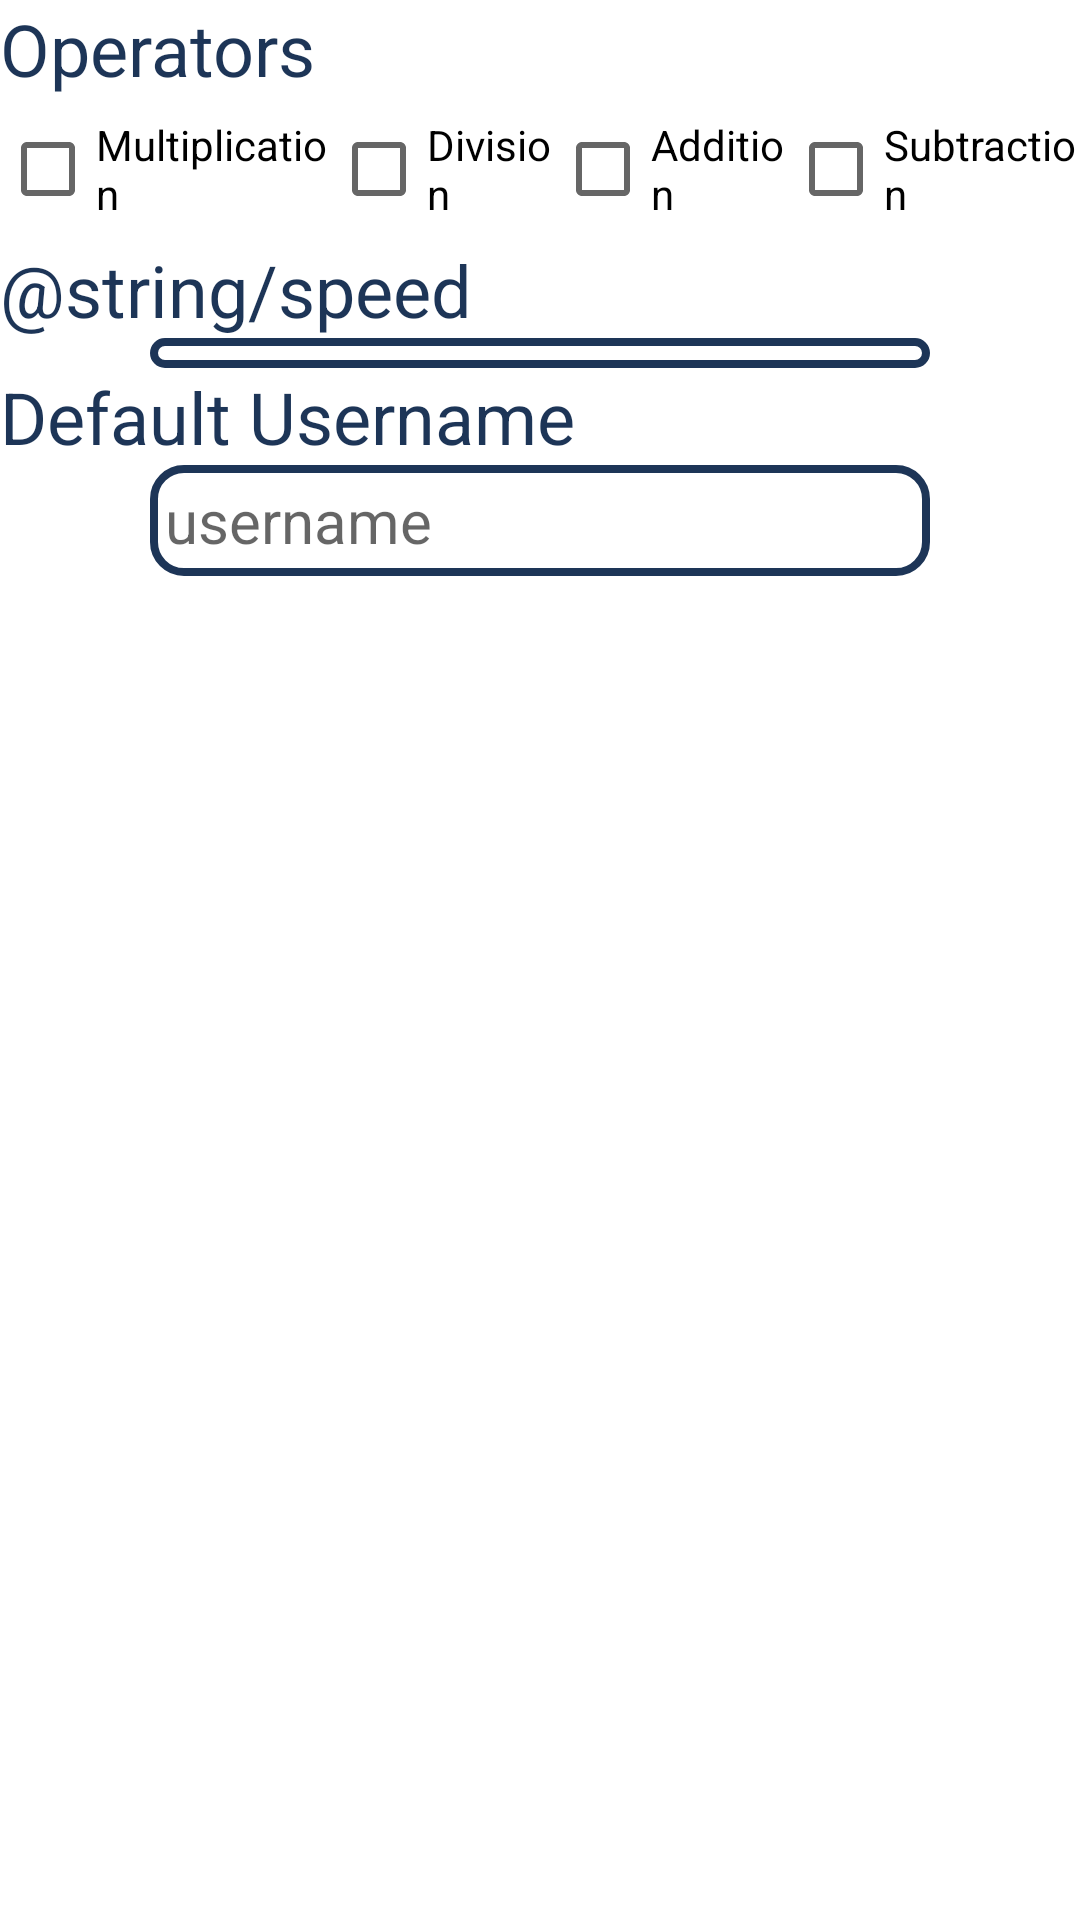

This screen was rendered from an Android layout file. Write that file and the resources it references.
<!-- AndroidManifest.xml: application theme Theme.ArithmaGo -->
<!-- res/layout/activity_settings.xml -->
<?xml version="1.0" encoding="utf-8"?>
<androidx.appcompat.widget.LinearLayoutCompat xmlns:android="http://schemas.android.com/apk/res/android"
    xmlns:tools="http://schemas.android.com/tools"
    android:layout_width="match_parent"
    android:layout_height="match_parent"
    android:orientation="vertical"
    tools:context=".SettingsActivity">

    <TextView
        android:textColor="@color/prussian_blue"
        android:layout_width="match_parent"
        android:layout_height="wrap_content"
        android:text="@string/operators"
        android:textSize="24sp" />

    <androidx.appcompat.widget.LinearLayoutCompat
        android:id="@+id/checkboxes"
        android:layout_width="match_parent"
        android:layout_height="wrap_content"
        android:gravity="center"
        android:orientation="horizontal">

        <CheckBox
            android:id="@+id/multiplicationCheckbox"
            android:layout_width="wrap_content"
            android:layout_height="fill_parent"
            android:layout_weight="1"
            android:paddingBottom="-5dp"
            android:text="@string/multiplication" />

        <CheckBox
            android:id="@+id/divisionCheckbox"
            android:layout_width="wrap_content"
            android:layout_height="fill_parent"
            android:layout_weight="1"
            android:paddingBottom="-5dp"
            android:text="@string/division" />

        <CheckBox
            android:id="@+id/additionCheckbox"
            android:layout_width="wrap_content"
            android:layout_height="fill_parent"
            android:layout_weight="1"
            android:paddingBottom="-5dp"
            android:text="@string/addition" />

        <CheckBox
            android:id="@+id/subtractionCheckbox"
            android:layout_width="wrap_content"
            android:layout_height="fill_parent"
            android:layout_weight="1"
            android:paddingBottom="-5dp"
            android:text="@string/subtraction" />
    </androidx.appcompat.widget.LinearLayoutCompat>

    <TextView
        android:textColor="@color/prussian_blue"
        android:layout_width="match_parent"
        android:layout_height="wrap_content"
        android:text="@string/speed"
        android:textSize="24sp" />

    <Spinner
        android:background="@drawable/outline"
        android:id="@+id/speedSpinner"
        android:layout_width="match_parent"
        android:layout_height="wrap_content"
        android:layout_marginStart="50dp"
        android:padding="5dp"
        android:layout_marginEnd="50dp"/>

    <TextView
        android:textColor="@color/prussian_blue"
        android:layout_width="match_parent"
        android:layout_height="wrap_content"
        android:text="@string/default_username"
        android:textSize="24sp" />

    <EditText
        android:id="@+id/usernameEntry"
        android:layout_width="match_parent"
        android:layout_height="wrap_content"
        android:layout_marginStart="50dp"
        android:layout_marginEnd="50dp"
        android:background="@drawable/outline"
        android:hint="@string/username"
        android:importantForAutofill="no"
        android:inputType="text"
        android:paddingTop="5dp"
        android:paddingStart="5dp"
        android:paddingEnd="5dp"
        android:paddingBottom="5dp"
        android:textSize="20sp" />
</androidx.appcompat.widget.LinearLayoutCompat>
<!-- resources referenced by this layout -->
<resources>
  <color name="prussian_blue">#1D3557</color>
  <!-- drawable outline (drawable) -->
  <shape xmlns:android="http://schemas.android.com/apk/res/android"
      android:shape="rectangle">
      <corners android:radius="10dp"/>
      <solid android:color="@color/white" />
      <stroke android:width="2.5dp" android:color="@color/prussian_blue" />
  </shape>
  <string name="addition">Addition</string>
  <string name="default_username">Default Username</string>
  <string name="division">Division</string>
  <string name="multiplication">Multiplication</string>
  <string name="operators">Operators</string>
  <string name="subtraction">Subtraction</string>
  <string name="username">username</string>
  <style name="Theme.ArithmaGo" parent="Theme.MaterialComponents.DayNight.DarkActionBar">
          
          <item name="colorPrimary">@color/purple_500</item>
          <item name="colorPrimaryVariant">@color/purple_700</item>
          <item name="colorOnPrimary">@color/white</item>
          
          <item name="colorSecondary">@color/teal_200</item>
          <item name="colorSecondaryVariant">@color/teal_700</item>
          <item name="colorOnSecondary">@color/black</item>
          
          <item name="android:statusBarColor" tools:targetApi="l">?attr/colorPrimaryVariant</item>
          
      </style>
  <color name="white">#FFFFFFFF</color>
  <color name="black">#FF000000</color>
  <!-- not gathered from this repository: default colours our renderer supplied (Android Studio template values) -->
  <color name="purple_500">#FF6200EE</color>
  <color name="purple_700">#FF3700B3</color>
  <color name="teal_200">#FF03DAC5</color>
  <color name="teal_700">#FF018786</color>
</resources>
